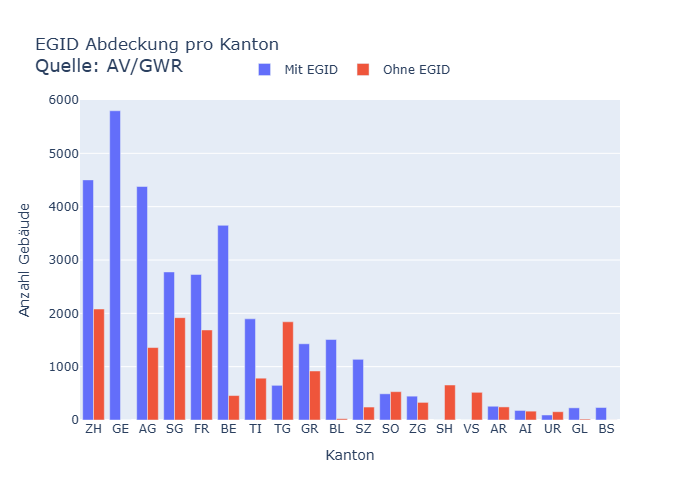

The data file committed next to this chart (first rows):
Kanton, Mit EGID, Ohne EGID, Total, % Mit EGID
ZH, 4502, 2081, 6583, 68.4
GE, 5798, 0, 5798, 100.0
AG, 4378, 1358, 5736, 76.3
SG, 2776, 1919, 4695, 59.1
FR, 2729, 1688, 4417, 61.8
BE, 3650, 458, 4108, 88.9
TI, 1897, 784, 2681, 70.8
TG, 650, 1841, 2491, 26.1
GR, 1429, 919, 2348, 60.9
BL, 1509, 24, 1533, 98.4
SZ, 1138, 243, 1381, 82.4
SO, 491, 531, 1022, 48.0
ZG, 447, 330, 777, 57.5
SH, 0, 656, 656, 0.0
VS, 0, 519, 519, 0.0
AR, 258, 245, 503, 51.3
AI, 179, 166, 345, 51.9
UR, 94, 155, 249, 37.8
GL, 228, 17, 245, 93.1
BS, 234, 1, 235, 99.6
